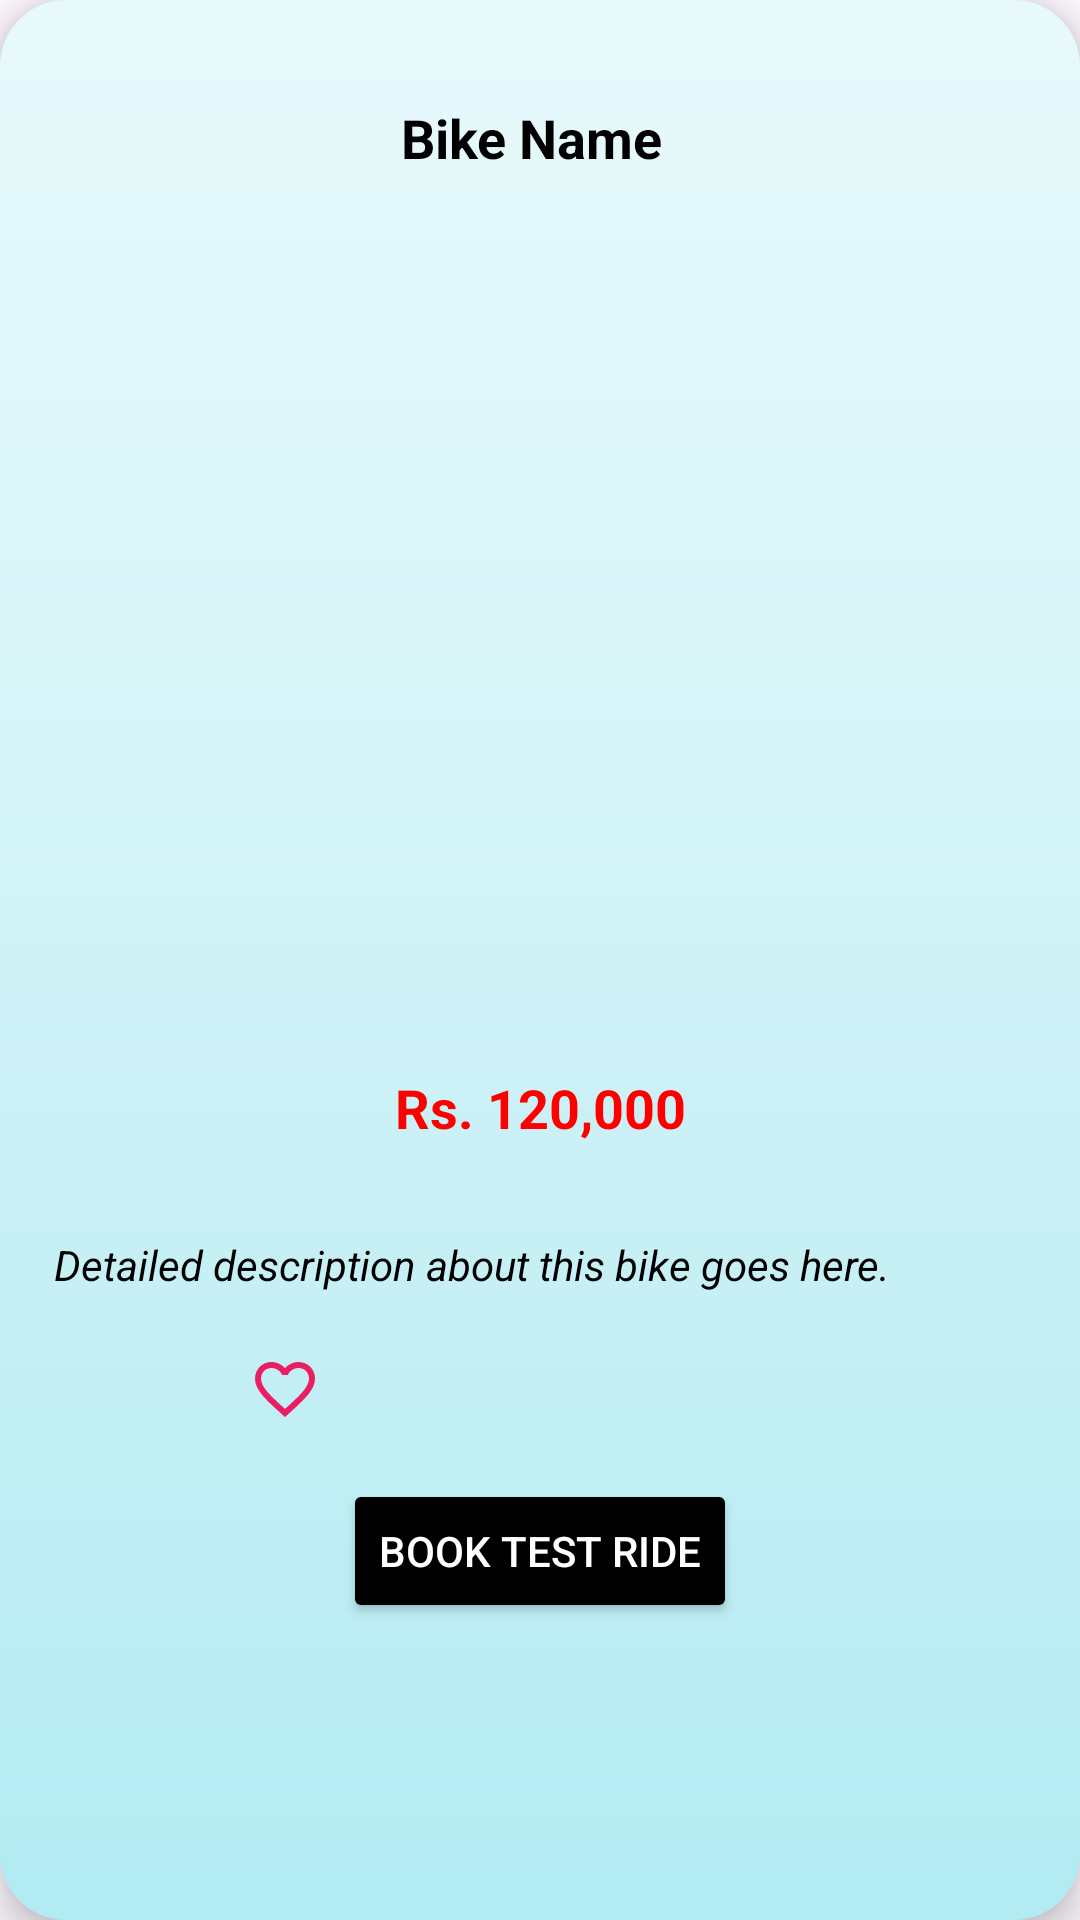

Android layout source for this screen:
<!-- AndroidManifest.xml: application theme Theme.TrackerHouse -->
<!-- res/layout/bike_details_popup.xml -->
<?xml version="1.0" encoding="utf-8"?>
<androidx.constraintlayout.widget.ConstraintLayout xmlns:android="http://schemas.android.com/apk/res/android"
    xmlns:app="http://schemas.android.com/apk/res-auto"
    xmlns:tools="http://schemas.android.com/tools"
    android:layout_width="wrap_content"
    android:layout_height="wrap_content"
    android:padding="18dp"
    android:background="@drawable/popup"
    android:elevation="8dp">

    <ImageButton
        android:id="@+id/btn_popup_close"
        android:layout_width="32dp"
        android:layout_height="32dp"
        android:background="@android:color/transparent"
        android:src="@drawable/ic_close"
        app:layout_constraintBottom_toBottomOf="parent"
        app:layout_constraintEnd_toEndOf="parent"
        app:layout_constraintHorizontal_bias="1.0"
        app:layout_constraintStart_toStartOf="parent"
        app:layout_constraintTop_toTopOf="parent"
        app:layout_constraintVertical_bias="0.0" />

    <ImageView
        android:id="@+id/popup_bike_image"
        android:layout_width="308dp"
        android:layout_height="222dp"
        android:layout_marginTop="8dp"
        android:scaleType="centerCrop"
        app:layout_constraintBottom_toBottomOf="parent"
        app:layout_constraintEnd_toEndOf="parent"
        app:layout_constraintHorizontal_bias="0.0"
        app:layout_constraintStart_toStartOf="parent"
        app:layout_constraintTop_toTopOf="parent"
        app:layout_constraintVertical_bias="0.259" />

    <TextView
        android:id="@+id/popup_bike_name"
        android:layout_width="wrap_content"
        android:layout_height="wrap_content"
        android:text="Bike Name"
        android:textColor="@color/black"
        android:textSize="18sp"
        android:textStyle="bold"
        app:layout_constraintBottom_toBottomOf="parent"
        app:layout_constraintEnd_toEndOf="parent"
        app:layout_constraintHorizontal_bias="0.489"
        app:layout_constraintStart_toStartOf="parent"
        app:layout_constraintTop_toTopOf="parent"
        app:layout_constraintVertical_bias="0.027" />

    <TextView
        android:id="@+id/popup_bike_price"
        android:layout_width="wrap_content"
        android:layout_height="wrap_content"
        android:layout_marginTop="12dp"
        android:text="Rs. 120,000"
        android:textStyle="bold"
        android:textColor="#FF0000"
        android:textColorHighlight="@color/white"
        android:textSize="18sp"
        app:layout_constraintEnd_toEndOf="parent"
        app:layout_constraintStart_toStartOf="parent"
        app:layout_constraintTop_toBottomOf="@+id/popup_bike_image" />

    <TextView
        android:id="@+id/popup_bike_description"
        android:layout_width="0dp"
        android:layout_height="wrap_content"
        android:layout_marginTop="16dp"
        android:text="Detailed description about this bike goes here."
        android:textSize="14sp"
        android:textColor="@color/black"
        android:textStyle="italic"
        app:layout_constraintBottom_toBottomOf="parent"
        app:layout_constraintEnd_toEndOf="parent"
        app:layout_constraintHorizontal_bias="0.0"
        app:layout_constraintStart_toStartOf="parent"
        app:layout_constraintTop_toBottomOf="@id/popup_bike_price"
        app:layout_constraintVertical_bias="0.072" />

    <ImageButton
        android:id="@+id/popup_favorite_button"
        android:layout_width="40dp"
        android:layout_height="40dp"
        android:layout_marginTop="12dp"
        android:background="@android:color/transparent"
        android:src="@drawable/ic_fav_border"
        app:layout_constraintBottom_toBottomOf="parent"
        app:layout_constraintEnd_toEndOf="parent"
        app:layout_constraintHorizontal_bias="0.201"
        app:layout_constraintStart_toStartOf="parent"
        app:layout_constraintTop_toBottomOf="@id/popup_bike_description"
        app:layout_constraintVertical_bias="0.0" />

    <ImageButton
        android:id="@+id/popup_whatsapp_button"
        android:layout_width="37dp"
        android:layout_height="34dp"
        android:layout_marginTop="12dp"
        android:adjustViewBounds="true"
        android:background="@android:color/transparent"
        android:contentDescription="Chat on WhatsApp"
        android:scaleType="fitCenter"
        android:src="@drawable/whatsapp"
        app:layout_constraintBottom_toBottomOf="parent"
        app:layout_constraintEnd_toEndOf="parent"
        app:layout_constraintHorizontal_bias="0.764"
        app:layout_constraintStart_toStartOf="parent"
        app:layout_constraintTop_toBottomOf="@id/popup_bike_description"
        app:layout_constraintVertical_bias="0.0" />

    <Button
        android:id="@+id/popup_book_test_ride"
        android:layout_width="wrap_content"
        android:layout_height="wrap_content"
        android:layout_marginTop="16dp"
        android:text="Book Test Ride"
        android:backgroundTint="@color/black"
        android:textColor="@android:color/white"
        app:layout_constraintTop_toBottomOf="@id/popup_whatsapp_button"
        app:layout_constraintStart_toStartOf="parent"
        app:layout_constraintEnd_toEndOf="parent"/>



</androidx.constraintlayout.widget.ConstraintLayout>
<!-- resources referenced by this layout -->
<resources>
  <!-- drawable ic_fav_border (drawable) -->
  <vector xmlns:android="http://schemas.android.com/apk/res/android"
      android:width="24dp"
      android:height="24dp"
      android:viewportWidth="24"
      android:viewportHeight="24">
      <path
          android:fillColor="#E91E63"
          android:pathData="M16.5 3c-1.74 0-3.41 0.81-4.5 2.09C10.91 3.81 9.24 3 7.5 3 4.42 3 2 5.42 2 8.5c0 3.78 3.4 6.86 8.55 11.54L12 21.35l1.45-1.32C18.6 15.36 22 12.28 22 8.5 22 5.42 19.58 3 16.5 3zM12.1 18.55l-.1.1-.11-.1C7.14 14.24 4 11.39 4 8.5 4 6.5 5.5 5 7.5 5c1.54 0 3.04 1 3.57 2.36h1.87C13.46 6 14.96 5 16.5 5 18.5 5 20 6.5 20 8.5c0 2.89-3.14 5.74-7.9 10.05z"/>
  </vector>
  <!-- drawable popup (drawable) -->
  <?xml version="1.0" encoding="utf-8"?>
  <layer-list xmlns:android="http://schemas.android.com/apk/res/android">
  
      
      <item>
          <shape android:shape="rectangle">
              <gradient
                  android:startColor="#e0f7fa"
                  android:endColor="#b2ebf2"
                  android:angle="270" />
              <corners android:radius="22dp" />
          </shape>
      </item>
  
      
      <item android:top="0dp">
          <shape android:shape="rectangle">
              <gradient
                  android:startColor="#40FFFFFF"
              android:endColor="#00FFFFFF"
              android:angle="270" />
              <corners android:radius="22dp" />
          </shape>
      </item>
  
  </layer-list>
  <style name="Theme.TrackerHouse" parent="Base.Theme.TrackerHouse" />
  <style name="Base.Theme.TrackerHouse" parent="Theme.Material3.DayNight.NoActionBar">
          
          <item name="colorPrimary">@color/white</item>
      </style>
  <!-- not gathered from this repository: default colours our renderer supplied (Android Studio template values) -->
  <color name="black">#FF000000</color>
  <color name="white">#FFFFFFFF</color>
</resources>
